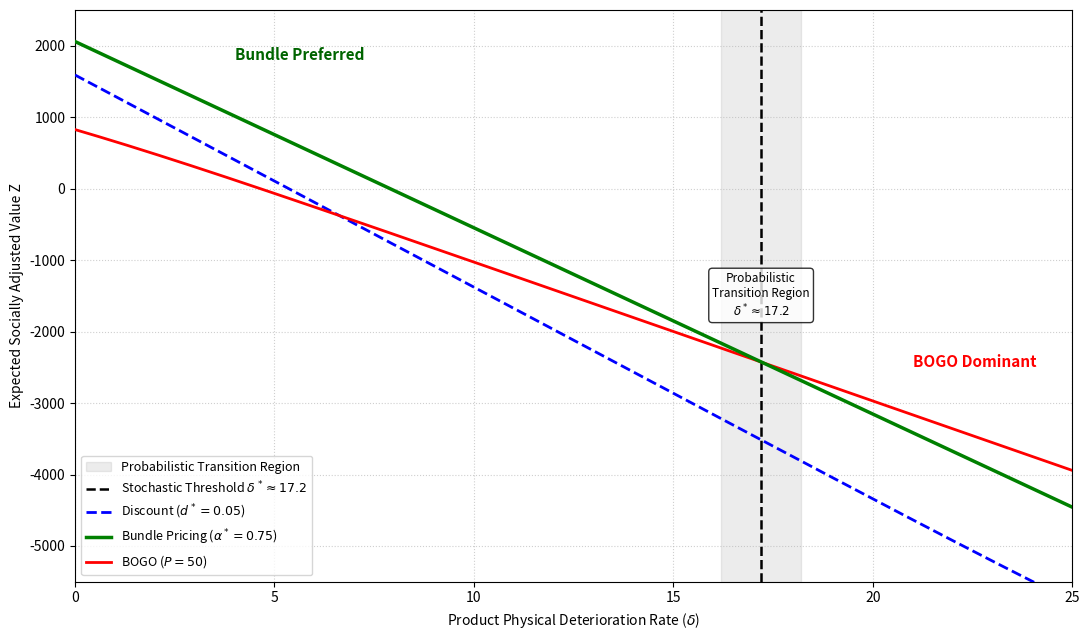

Python code for this plot:
# -*- coding: utf-8 -*-
"""Figure 7: Strategy Performance under Varying Perishability Levels.ipynb

Automatically generated by Colab.

Original file is located at
    https://colab.research.google.com/drive/16joSdkKxcVaN7JXxiIeiVb5fvJ-y4H-s
"""

import matplotlib.pyplot as plt
import numpy as np
import pandas as pd


a, b, t, P, C, Cw, lmbda, Q = 200, 1.0, 3, 100, 40, 2, 2, 200
sigma = 20

P_discount, P_bundle, P_bogo = 95, 75, 50
theta_discount, theta_bundle, theta_bogo = 0.00, 0.10, 0.20

np.random.seed(42)
epsilon = np.random.normal(0, sigma, 10000)


def run_monte_carlo_delta(delta_val):
  results = {}


  D0_disc = a - b * P_discount - delta_val * t
  D_stoch_disc = np.maximum((1 + theta_discount) * D0_disc + epsilon, 0)
  Y_disc = np.minimum(Q, D_stoch_disc)
  Z_disc = P_discount * Y_disc - C * Q - (Cw + lmbda) * (Q - Y_disc)
  results['Discount'] = np.mean(Z_disc)


  D0_bund = a - b * P_bundle - delta_val * t
  D_stoch_bund = np.maximum((1 + theta_bundle) * D0_bund + epsilon, 0)
  Y_bund = np.minimum(Q, D_stoch_bund)
  Z_bund = P_bundle * Y_bund - C * Q - (Cw + lmbda) * (Q - Y_bund)
  results['Bundle'] = np.mean(Z_bund)


  D0_bogo = a - b * P_bogo - delta_val * t
  D_stoch_bogo = np.maximum((1 + theta_bogo) * D0_bogo + epsilon, 0)
  Y_bogo = np.minimum(Q, D_stoch_bogo)
  Z_bogo = P_bogo * Y_bogo - C * Q - (Cw + lmbda) * (Q - Y_bogo)
  results['BOGO'] = np.mean(Z_bogo)

  return results



delta_range = np.linspace(0, 25, 251)
plot_data = {'delta': [], 'Discount': [], 'Bundle': [], 'BOGO': []}

for d_v in delta_range:
  res = run_monte_carlo_delta(d_v)
  plot_data['delta'].append(d_v)
  plot_data['Discount'].append(res['Discount'])
  plot_data['Bundle'].append(res['Bundle'])
  plot_data['BOGO'].append(res['BOGO'])

df_plot = pd.DataFrame(plot_data)


df_plot['diff_bund_bogo'] = (df_plot['Bundle'] - df_plot['BOGO']).abs()
idx_star = df_plot['diff_bund_bogo'].idxmin()
delta_star = df_plot.loc[idx_star, 'delta']
z_star = df_plot.loc[idx_star, 'Bundle']


plt.figure(figsize=(11, 6.5))

plt.axvspan(
    delta_star - 1.0,
    delta_star + 1.0,
    color='gray',
    alpha=0.15,
    zorder=1,
    label='Probabilistic Transition Region',
)
plt.axvline(
    x=delta_star,
    color='black',
    linestyle='--',
    linewidth=1.8,
    zorder=3,
    label=f'Stochastic Threshold $\delta^* \\approx {delta_star:.1f}$',
)

plt.plot(
    df_plot['delta'],
    df_plot['Discount'],
    label=r'Discount ($d^*=0.05$)',
    color='blue',
    linestyle='--',
    linewidth=2,
    zorder=4,
)
plt.plot(
    df_plot['delta'],
    df_plot['Bundle'],
    label=r'Bundle Pricing ($\alpha^*=0.75$)',
    color='green',
    linewidth=2.5,
    zorder=5,
)
plt.plot(
    df_plot['delta'],
    df_plot['BOGO'],
    label=r'BOGO ($P=50$)',
    color='red',
    linewidth=2,
    zorder=4,
)

plt.text(
    4.0,
    1800,
    'Bundle Preferred',
    fontsize=11,
    fontweight='bold',
    color='darkgreen',
)
plt.text(
    21.0,
    -2500,
    'BOGO Dominant',
    fontsize=11,
    fontweight='bold',
    color='red',
)

plt.text(
    delta_star,
    z_star + 600,
    f'Probabilistic\nTransition Region\n$\delta^* \\approx {delta_star:.1f}$',
    fontsize=8.5,
    ha='center',
    va='bottom',
    bbox=dict(boxstyle='round,pad=0.3', facecolor='white', alpha=0.8),
)


plt.xlabel(r'Product Physical Deterioration Rate ($\delta$)', fontsize=10)
plt.ylabel('Expected Socially Adjusted Value Z', fontsize=10)
plt.xlim(0, 25)
plt.ylim(-5500, 2500)
plt.legend(loc='lower left', fontsize=9)
plt.grid(True, linestyle=':', alpha=0.6)
plt.tight_layout()

plt.show()
